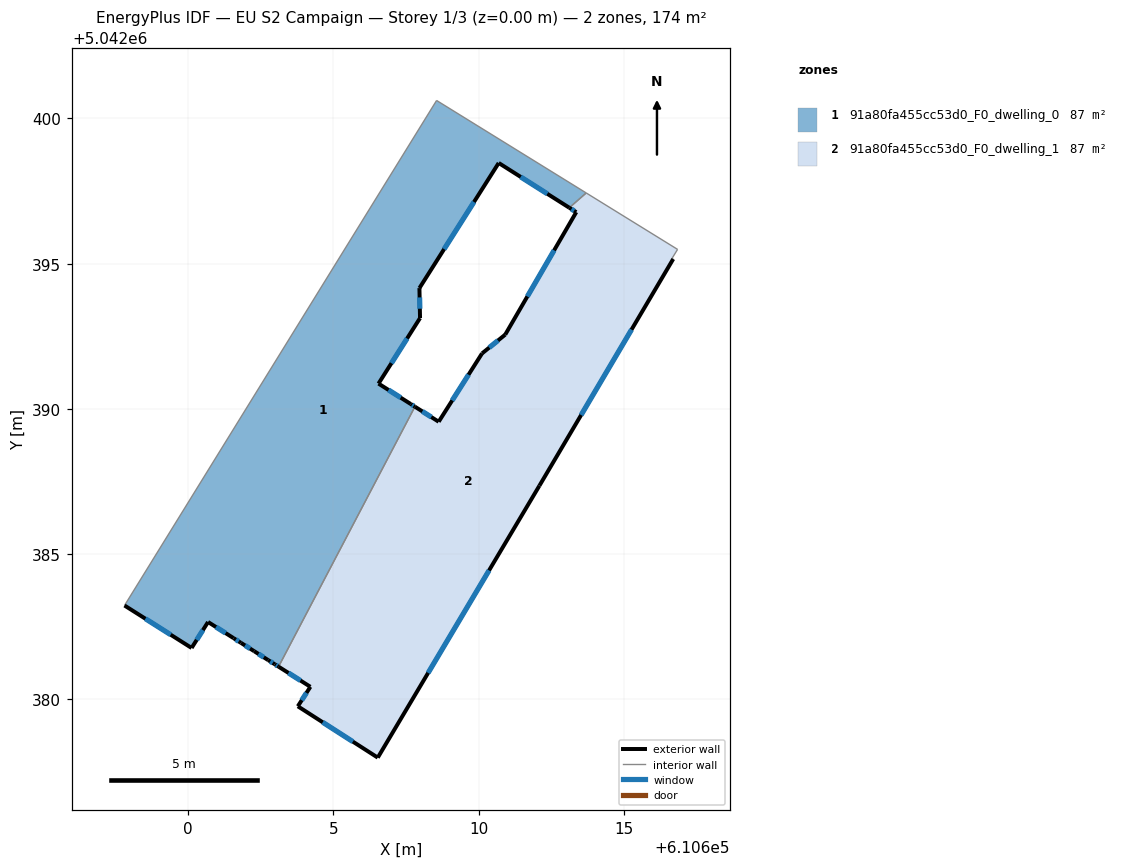
=== STOREY PLAN SPEC (per zone: floor XY polygon, exterior-wall plan segments, windows/doors) ===
zone 1: 91a80fa455cc53d0_F0_dwelling_0  (86.9 m²)
  floor: (610613.70, 5042397.43) (610613.12, 5042396.93) (610610.69, 5042398.47) (610607.96, 5042394.16) (610607.98, 5042393.13) (610606.55, 5042390.87) (610607.66, 5042390.17) (610607.81, 5042390.08) (610603.11, 5042381.13) (610602.98, 5042381.21) (610602.75, 5042381.35) (610602.27, 5042381.66) (610601.82, 5042381.95) (610601.56, 5042382.11) (610600.68, 5042382.67) (610600.12, 5042381.77) (610597.81, 5042383.23) (610608.55, 5042400.62)
  exterior wall: (610602.27, 5042381.66) – (610602.75, 5042381.35)  [0.6 m]
    window: (610602.42, 5042381.57) – (610602.60, 5042381.45)  [0.2 m²]
  exterior wall: (610601.82, 5042381.95) – (610602.27, 5042381.66)  [0.5 m]
    window: (610601.96, 5042381.86) – (610602.13, 5042381.75)  [0.2 m²]
  exterior wall: (610601.56, 5042382.11) – (610601.82, 5042381.95)  [0.3 m]
    window: (610601.64, 5042382.06) – (610601.74, 5042382.00)  [0.1 m²]
  exterior wall: (610600.68, 5042382.67) – (610601.56, 5042382.11)  [1.0 m]
    window: (610600.96, 5042382.49) – (610601.29, 5042382.28)  [0.4 m²]
  exterior wall: (610600.12, 5042381.77) – (610600.68, 5042382.67)  [1.1 m]
    window: (610600.29, 5042382.05) – (610600.51, 5042382.39)  [0.5 m²]
  exterior wall: (610597.81, 5042383.23) – (610600.12, 5042381.77)  [2.7 m]
    window: (610598.53, 5042382.78) – (610599.40, 5042382.23)  [1.2 m²]
  exterior wall: (610610.69, 5042398.47) – (610613.12, 5042396.93)  [2.9 m]
    window: (610611.45, 5042397.99) – (610612.36, 5042397.41)  [1.2 m²]
  exterior wall: (610607.96, 5042394.16) – (610610.69, 5042398.47)  [5.1 m]
    window: (610608.81, 5042395.50) – (610609.84, 5042397.13)  [2.2 m²]
  exterior wall: (610607.98, 5042393.13) – (610607.96, 5042394.16)  [1.0 m]
    window: (610607.97, 5042393.45) – (610607.97, 5042393.84)  [0.4 m²]
  exterior wall: (610606.55, 5042390.87) – (610607.98, 5042393.13)  [2.7 m]
    window: (610607.00, 5042391.57) – (610607.54, 5042392.43)  [1.1 m²]
  exterior wall: (610607.66, 5042390.17) – (610606.55, 5042390.87)  [1.3 m]
    window: (610607.32, 5042390.39) – (610606.90, 5042390.65)  [0.6 m²]
  exterior wall: (610607.81, 5042390.08) – (610607.66, 5042390.17)  [0.2 m]
    window: (610607.76, 5042390.11) – (610607.71, 5042390.14)  [0.1 m²]
  exterior wall: (610602.98, 5042381.21) – (610603.11, 5042381.13)  [0.2 m]
    window: (610603.02, 5042381.18) – (610603.07, 5042381.15)  [0.1 m²]
  exterior wall: (610602.75, 5042381.35) – (610602.98, 5042381.21)  [0.3 m]
    window: (610602.82, 5042381.31) – (610602.91, 5042381.25)  [0.1 m²]
  interior walls: 4
zone 2: 91a80fa455cc53d0_F0_dwelling_1  (86.9 m²)
  floor: (610616.85, 5042395.49) (610616.66, 5042395.19) (610616.70, 5042395.16) (610612.09, 5042387.36) (610606.53, 5042378.00) (610603.77, 5042379.76) (610604.21, 5042380.43) (610603.11, 5042381.13) (610607.81, 5042390.08) (610608.62, 5042389.56) (610610.12, 5042391.91) (610610.91, 5042392.56) (610613.36, 5042396.77) (610613.12, 5042396.93) (610613.70, 5042397.43)
  exterior wall: (610603.11, 5042381.13) – (610604.21, 5042380.43)  [1.3 m]
    window: (610603.45, 5042380.91) – (610603.86, 5042380.65)  [0.6 m²]
  exterior wall: (610608.62, 5042389.56) – (610607.81, 5042390.08)  [1.0 m]
    window: (610608.37, 5042389.72) – (610608.06, 5042389.92)  [0.4 m²]
  exterior wall: (610610.12, 5042391.91) – (610608.62, 5042389.56)  [2.8 m]
    window: (610609.65, 5042391.18) – (610609.09, 5042390.29)  [1.2 m²]
  exterior wall: (610610.91, 5042392.56) – (610610.12, 5042391.91)  [1.0 m]
    window: (610610.66, 5042392.36) – (610610.36, 5042392.11)  [0.4 m²]
  exterior wall: (610613.36, 5042396.77) – (610610.91, 5042392.56)  [4.9 m]
    window: (610612.60, 5042395.46) – (610611.68, 5042393.87)  [2.1 m²]
  exterior wall: (610613.12, 5042396.93) – (610613.36, 5042396.77)  [0.3 m]
    window: (610613.19, 5042396.88) – (610613.28, 5042396.82)  [0.1 m²]
  exterior wall: (610612.09, 5042387.36) – (610616.70, 5042395.16)  [9.1 m]
    window: (610613.53, 5042389.79) – (610615.26, 5042392.73)  [3.9 m²]
  exterior wall: (610606.53, 5042378.00) – (610612.09, 5042387.36)  [10.9 m]
    window: (610608.26, 5042380.91) – (610610.36, 5042384.44)  [4.6 m²]
  exterior wall: (610603.77, 5042379.76) – (610606.53, 5042378.00)  [3.3 m]
    window: (610604.63, 5042379.21) – (610605.67, 5042378.55)  [1.4 m²]
  exterior wall: (610604.21, 5042380.43) – (610603.77, 5042379.76)  [0.8 m]
    window: (610604.07, 5042380.22) – (610603.91, 5042379.97)  [0.3 m²]
  interior walls: 5

=== DERIVED (storey summary) ===
Building: EU S2 Campaign
Storey: 1 of 3  (floor level z = 0.00 m)
Storey gross floor area: 173.9 m²
Zones on this storey: 2
  - 91a80fa455cc53d0_F0_dwelling_0: floor 86.9 m²; exterior wall 19.8 m (59.5 m²); 14 window(s) 8.4 m²; WWR 14.2%
  - 91a80fa455cc53d0_F0_dwelling_1: floor 86.9 m²; exterior wall 35.3 m (105.8 m²); 10 window(s) 15.0 m²; WWR 14.2%
Zone adjacency (shared interzone walls):
  - 91a80fa455cc53d0_F0_dwelling_0 ↔ 91a80fa455cc53d0_F0_dwelling_1